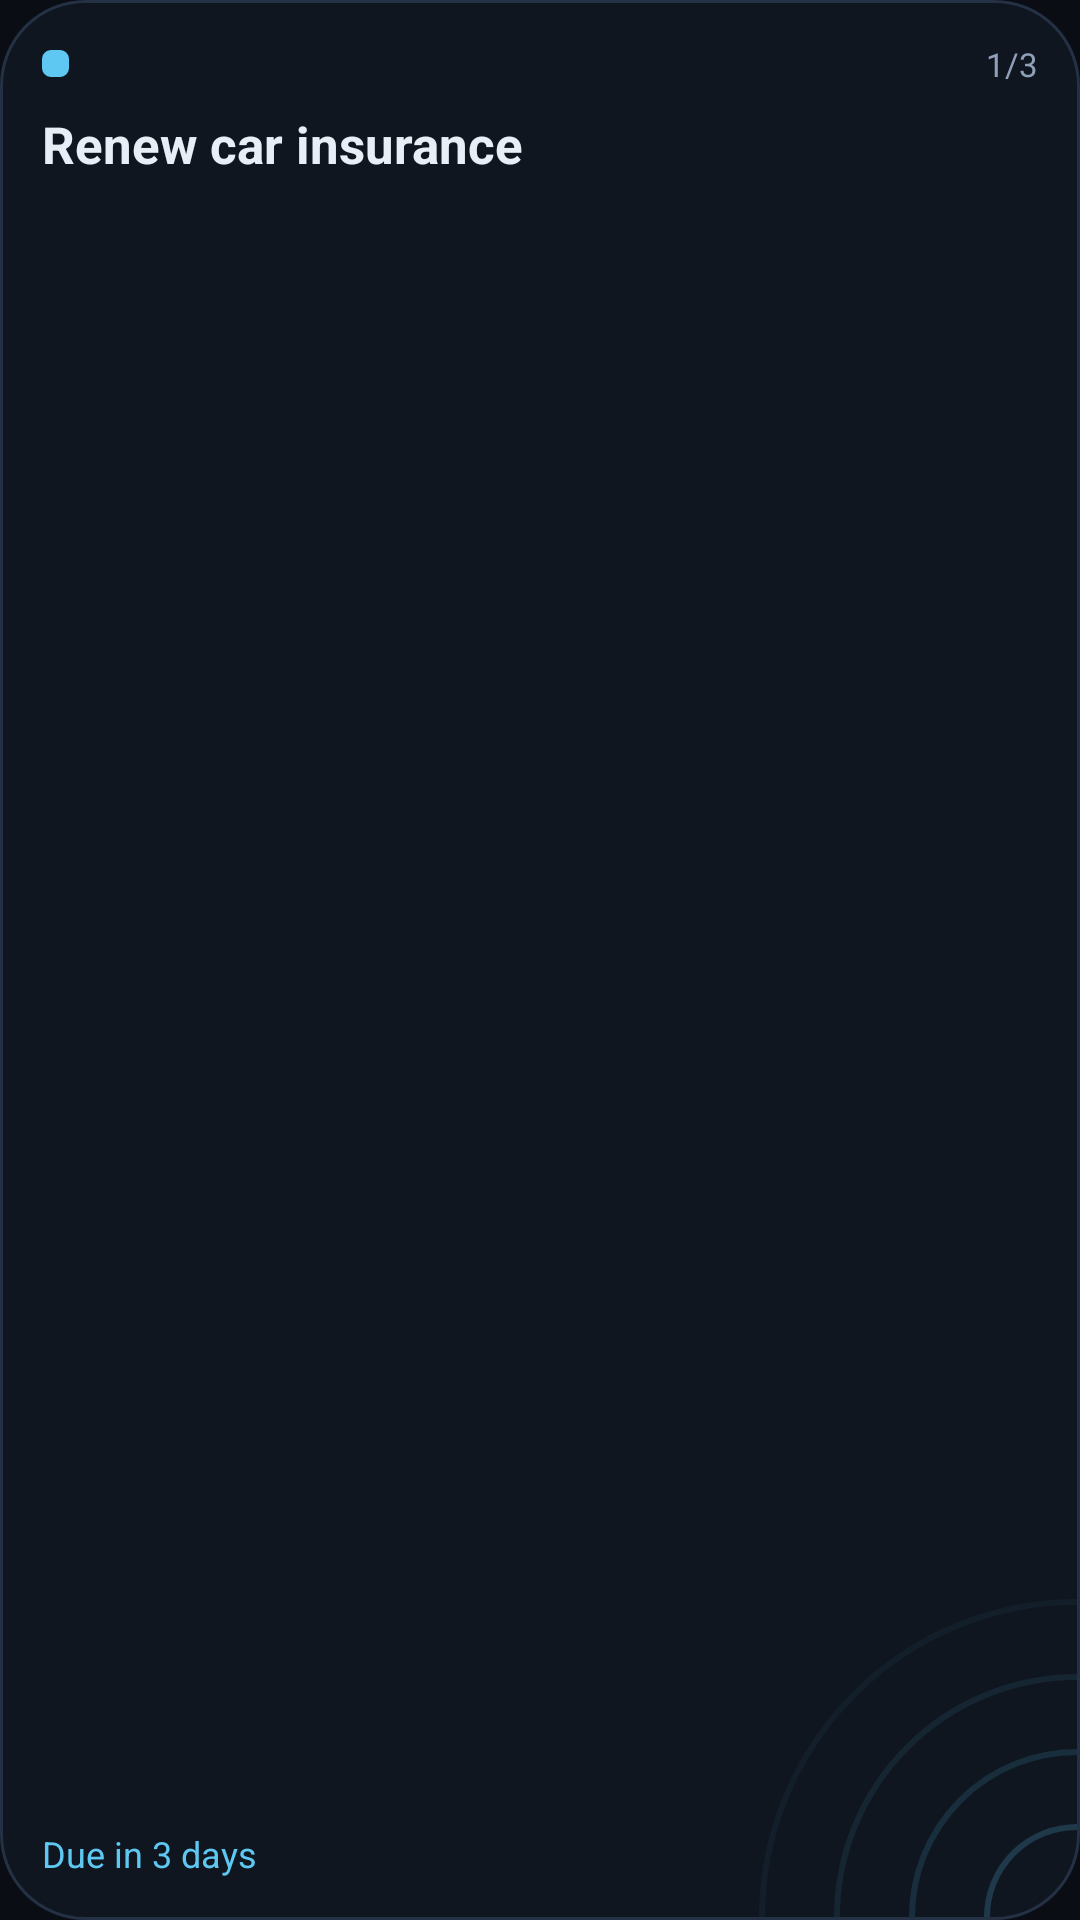

Reconstruct the res/layout file that produces this screen, plus the resources it refers to.
<!-- AndroidManifest.xml: application theme Theme.Kept -->
<!-- res/layout/widget_preview.xml -->
﻿<?xml version="1.0" encoding="utf-8"?>
<LinearLayout xmlns:android="http://schemas.android.com/apk/res/android"
    android:layout_width="match_parent"
    android:layout_height="match_parent"
    android:background="@drawable/widget_bg"
    android:orientation="vertical"
    android:padding="14dp">

    <RelativeLayout
        android:layout_width="match_parent"
        android:layout_height="wrap_content">

        <ImageView
            android:layout_width="9dp"
            android:layout_height="9dp"
            android:layout_centerVertical="true"
            android:contentDescription="@null"
            android:src="@drawable/marker_square"
            android:tint="@color/accent" />

        <TextView
            android:layout_width="wrap_content"
            android:layout_height="wrap_content"
            android:layout_alignParentEnd="true"
            android:text="1/3"
            android:textColor="@color/muted"
            android:textSize="11sp" />
    </RelativeLayout>

    <TextView
        android:layout_width="match_parent"
        android:layout_height="0dp"
        android:layout_marginTop="8dp"
        android:layout_weight="1"
        android:text="Renew car insurance"
        android:textColor="@color/text"
        android:textSize="17sp"
        android:textStyle="bold" />

    <TextView
        android:layout_width="match_parent"
        android:layout_height="wrap_content"
        android:text="Due in 3 days"
        android:textColor="@color/accent"
        android:textSize="12sp" />
</LinearLayout>
<!-- resources referenced by this layout -->
<resources>
  <color name="accent">#5EC8F2</color>
  <color name="muted">#8FA0B8</color>
  <color name="text">#E8EEF6</color>
  <!-- drawable marker_square (drawable) -->
  ﻿<?xml version="1.0" encoding="utf-8"?>
  <shape xmlns:android="http://schemas.android.com/apk/res/android" android:shape="rectangle">
      <solid android:color="#FFFFFF" />
      <corners android:radius="3dp" />
      <size android:width="9dp" android:height="9dp" />
  </shape>
  <!-- drawable widget_bg (drawable) -->
  <?xml version="1.0" encoding="utf-8"?>
  <layer-list xmlns:android="http://schemas.android.com/apk/res/android">
      <item>
          <shape android:shape="rectangle">
              <solid android:color="@color/widget_bg" />
              <stroke android:width="1dp" android:color="@color/line" />
              <corners android:radius="28dp" />
          </shape>
      </item>
      <item
          android:width="120dp"
          android:height="120dp"
          android:bottom="1dp"
          android:right="1dp"
          android:gravity="bottom|end"
          android:drawable="@drawable/pattern_arcs" />
  </layer-list>
  <style name="Theme.Kept" parent="android:Theme.Material.NoActionBar">
          <item name="android:windowBackground">@color/bg</item>
          <item name="android:statusBarColor">@color/bg</item>
          <item name="android:navigationBarColor">@color/bg</item>
          <item name="android:windowLightStatusBar">false</item>
          <item name="android:windowSplashScreenBackground">@color/bg</item>
      </style>
  <color name="widget_bg">#0F1620</color>
  <color name="line">#243044</color>
  <!-- drawable pattern_arcs (drawable) -->
  <?xml version="1.0" encoding="utf-8"?>
  <vector xmlns:android="http://schemas.android.com/apk/res/android"
      android:width="120dp" android:height="120dp" android:viewportWidth="120" android:viewportHeight="120">
      <path android:pathData="M90,120 A30,30 0 0 1 120,90" android:strokeColor="#5EC8F2" android:strokeAlpha="0.20" android:strokeWidth="2" />
      <path android:pathData="M65,120 A55,55 0 0 1 120,65" android:strokeColor="#5EC8F2" android:strokeAlpha="0.14" android:strokeWidth="2" />
      <path android:pathData="M40,120 A80,80 0 0 1 120,40" android:strokeColor="#5EC8F2" android:strokeAlpha="0.09" android:strokeWidth="2" />
      <path android:pathData="M15,120 A105,105 0 0 1 120,15" android:strokeColor="#5EC8F2" android:strokeAlpha="0.05" android:strokeWidth="2" />
  </vector>
  <color name="bg">#0A0E14</color>
</resources>
